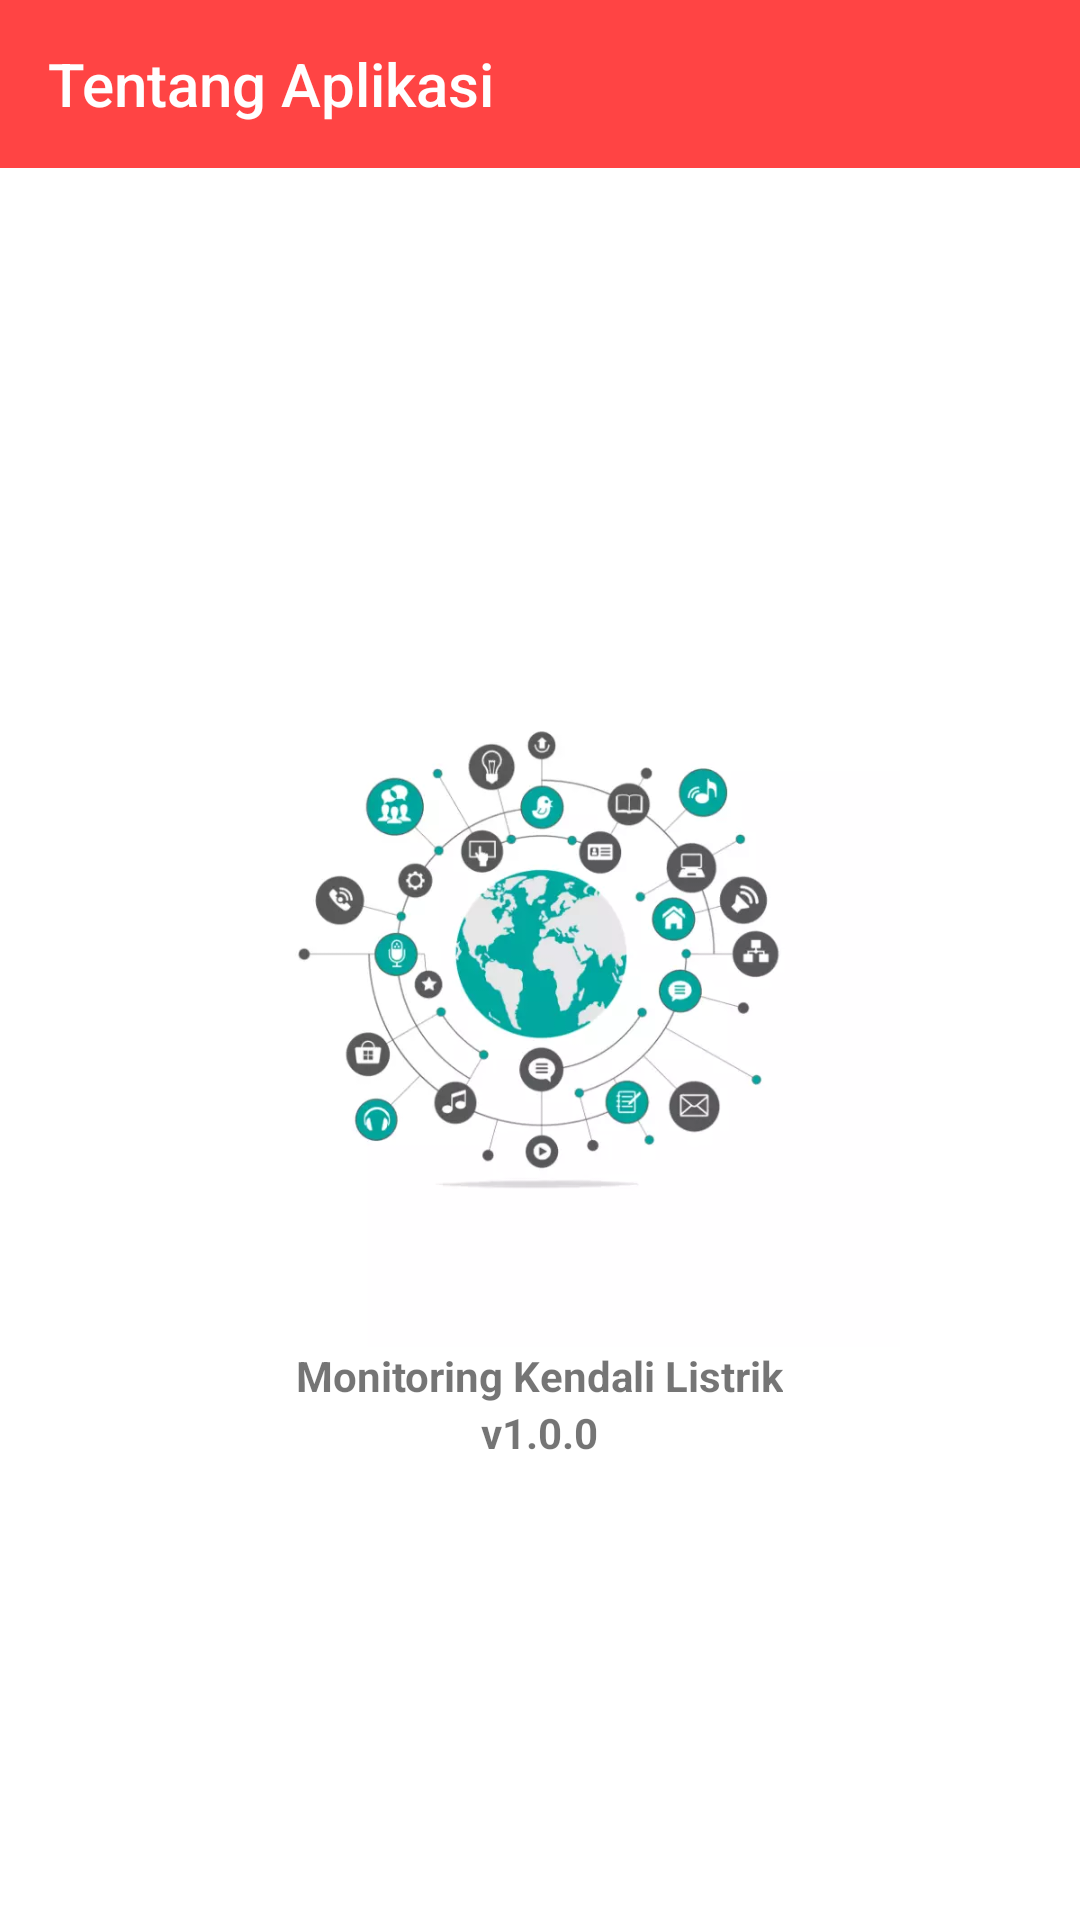

Reconstruct the res/layout file that produces this screen, plus the resources it refers to.
<!-- AndroidManifest.xml: application theme AppTheme -->
<!-- res/layout/fragment_about.xml -->
<?xml version="1.0" encoding="utf-8"?>
<android.support.constraint.ConstraintLayout xmlns:android="http://schemas.android.com/apk/res/android"
    xmlns:app="http://schemas.android.com/apk/res-auto"
    xmlns:tools="http://schemas.android.com/tools"
    android:layout_width="match_parent"
    android:layout_height="match_parent"
    android:background="@android:color/white"
    tools:context=".fragment.EnergyFragment">

    <android.support.v7.widget.Toolbar
        android:id="@+id/toolbar"
        android:layout_width="match_parent"
        android:layout_height="?android:actionBarSize"
        android:background="@android:color/holo_red_light"
        app:layout_constraintLeft_toLeftOf="parent"
        app:layout_constraintRight_toRightOf="parent"
        app:layout_constraintTop_toTopOf="parent"
        app:title="@string/about_app"
        app:titleTextColor="@android:color/white" />

    <LinearLayout
        android:layout_width="match_parent"
        android:layout_height="wrap_content"
        android:orientation="vertical"
        app:layout_constraintBottom_toBottomOf="parent"
        app:layout_constraintTop_toBottomOf="@id/toolbar">

        <ImageView
            android:layout_width="240dp"
            android:layout_height="240dp"
            android:layout_gravity="center"
            android:fitsSystemWindows="true"
            android:src="@drawable/icon" />

        <TextView
            android:layout_width="wrap_content"
            android:layout_height="wrap_content"
            android:layout_gravity="center"
            android:layout_marginStart="30dp"
            android:layout_marginEnd="30dp"
            android:lineSpacingExtra="8sp"
            android:text="@string/app_name"
            android:textSize="14sp"
            android:textStyle="bold" />

        <TextView
            android:layout_width="wrap_content"
            android:layout_height="wrap_content"
            android:layout_gravity="center"
            android:layout_marginStart="30dp"
            android:layout_marginEnd="30dp"
            android:gravity="center"
            android:lineSpacingExtra="8sp"
            android:text="v1.0.0"
            android:textSize="14sp"
            android:textStyle="bold" />
    </LinearLayout>
</android.support.constraint.ConstraintLayout>
<!-- resources referenced by this layout -->
<resources>
  <!-- drawable icon: png bitmap (drawable, 146385 bytes) -->
  <string name="about_app">Tentang Aplikasi</string>
  <string name="app_name">Monitoring Kendali Listrik</string>
  <style name="AppTheme" parent="Theme.AppCompat.DayNight.NoActionBar">
          
          <item name="colorPrimary">@color/colorPrimary</item>
          <item name="colorPrimaryDark">@color/colorPrimaryDark</item>
          <item name="colorAccent">@color/colorAccent</item>
          <item name="actionMenuTextColor">@android:color/white</item>
          <item name="android:textColorSecondary">@android:color/white</item>
      </style>
  <color name="colorPrimary">@android:color/holo_red_light</color>
  <color name="colorPrimaryDark">@android:color/holo_red_dark</color>
  <color name="colorAccent">#D81B60</color>
</resources>
